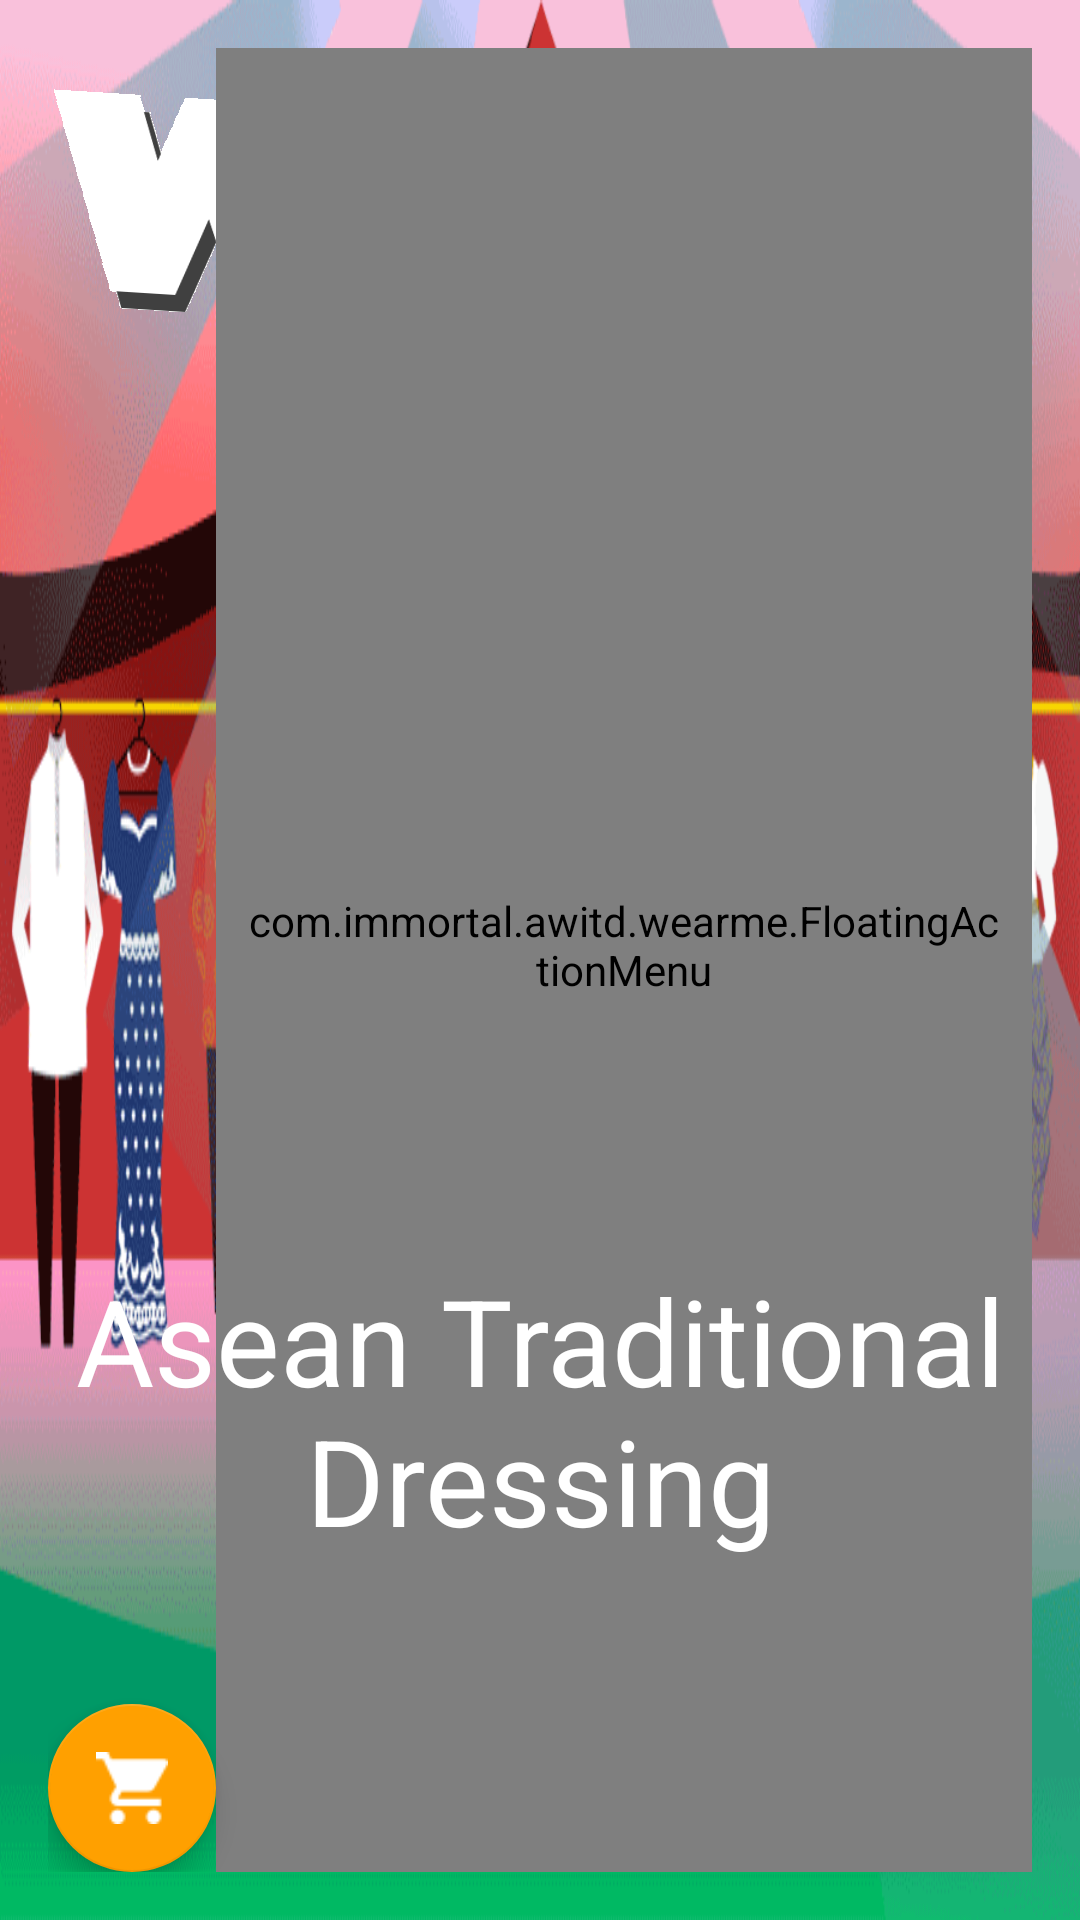

Android layout source for this screen:
<!-- AndroidManifest.xml: application theme AppTheme -->
<!-- res/layout/activity_main_tablet.xml -->
<?xml version="1.0" encoding="utf-8"?>
<RelativeLayout xmlns:android="http://schemas.android.com/apk/res/android"
    xmlns:tools="http://schemas.android.com/tools"
    android:layout_width="match_parent"
    android:layout_height="match_parent"
    xmlns:app="http://schemas.android.com/apk/res-auto"
    xmlns:fab="http://schemas.android.com/tools"
    android:orientation="vertical"
    android:paddingBottom="@dimen/activity_vertical_margin"
    android:paddingLeft="@dimen/activity_horizontal_margin"
    android:paddingRight="@dimen/activity_horizontal_margin"
    android:paddingTop="@dimen/activity_vertical_margin"
    android:background="@drawable/bg"
    android:weightSum="5"
    tools:context="com.immortal.awitd.wearme.MainActivity">

    <LinearLayout
        android:layout_width="fill_parent"
        android:layout_height="wrap_content"
        android:layout_weight="2"
        android:gravity="center"
        android:id="@+id/linearLayout3">

        <ImageView
            android:layout_width="1024dp"
            android:layout_height="100dp"
            android:src="@drawable/title_image" />
    </LinearLayout>



    <LinearLayout
        android:layout_width="fill_parent"
        android:layout_height="wrap_content"
        android:layout_weight="1"
        android:gravity="bottom"
        android:weightSum="3"
        android:id="@+id/linearLayout2">

        <LinearLayout
            android:layout_width="wrap_content"
            android:layout_height="wrap_content"
            android:layout_weight="1"

            android:gravity="right"
            android:orientation="horizontal">

        </LinearLayout>
    </LinearLayout>

    
        
        
        
        
        
        
        
        
    <com.immortal.awitd.wearme.FloatingActionMenu
        android:id="@+id/menu1"
        android:layout_width="match_parent"
        android:layout_height="match_parent"
        app:backgroundTint="#4caf50"
        android:paddingRight="10dp"
        android:paddingBottom="10dp"
        android:paddingLeft="10dp"
        app:menu_fab_label=""
        fab:fab_size="normal"
        fab:menu_labels_ellipsize="end"
        fab:menu_labels_singleLine="true"
        fab:menu_backgroundColor="#ccffffff"
        android:layout_alignParentBottom="true"
        android:layout_alignParentEnd="true"
        android:layout_toEndOf="@+id/fab">


        <com.immortal.awitd.wearme.FloatingActionButton
            android:id="@+id/fab2"
            android:background="#4CAF50"
            android:layout_width="wrap_content"
            android:layout_height="wrap_content"
            android:src="@drawable/music_icon_50_50"
            fab:fab_size="mini"
            fab:fab_label="Music" />

        <com.immortal.awitd.wearme.FloatingActionButton
            android:id="@+id/fab3"
            android:background="#4CAF50"
            android:layout_width="wrap_content"
            android:layout_height="wrap_content"
            android:src="@drawable/about_icon_50_50"
            fab:fab_size="mini"
            fab:fab_label="info" />

    </com.immortal.awitd.wearme.FloatingActionMenu>

    <android.support.design.widget.FloatingActionButton
        android:id="@+id/fab"
        app:fab_size="mini"
        android:layout_width="wrap_content"
        android:layout_height="wrap_content"
        android:layout_gravity="bottom|end|left"
        android:src="@drawable/shopping_cart_32_32"
        android:layout_alignBottom="@+id/menu1"
        android:layout_alignParentStart="true" />
    <Button
        android:id="@+id/button_play"
        android:layout_width="200dp"
        android:layout_height="200dp"
        android:paddingBottom="@dimen/activity_vertical_margin"
        android:paddingLeft="@dimen/activity_horizontal_margin"
        android:paddingRight="@dimen/activity_horizontal_margin"
        android:paddingTop="@dimen/activity_vertical_margin"
        android:textColor="#119809"
        android:background="@drawable/image_button_selector"
        android:layout_centerVertical="true"
        android:layout_centerHorizontal="true" />
    <TextView
        android:layout_width="fill_parent"
        android:layout_height="wrap_content"
        android:gravity="center"
        android:textAppearance="?android:attr/textAppearanceSmall"
        android:text="Asean Traditional Dressing"
        android:textColor="@color/white"
        android:textSize="40sp"
        android:id="@+id/textView_asean"
        android:layout_below="@+id/button_play"
        android:layout_alignParentEnd="true"
        android:ellipsize="middle" />
</RelativeLayout>
<!-- resources referenced by this layout -->
<resources>
  <color name="white">#fff</color>
  <dimen name="activity_horizontal_margin">16dp</dimen>
  <dimen name="activity_vertical_margin">16dp</dimen>
  <!-- drawable about_icon_50_50: png bitmap (drawable, 539 bytes) -->
  <!-- drawable bg: png bitmap (drawable, 101941 bytes) -->
  <!-- drawable image_button_selector (drawable) -->
  <?xml version="1.0" encoding="utf-8"?>
  <selector xmlns:android="http://schemas.android.com/apk/res/android">
      <item android:drawable="@drawable/playbutton2x_focuesd"
          android:state_pressed="true" />
      <item android:drawable="@drawable/playbutton2x_focuesd"
          android:state_focused="true" />
      <item android:drawable="@drawable/playbutton2x" />
  </selector>
  <!-- drawable music_icon_50_50: png bitmap (drawable, 1219 bytes) -->
  <!-- drawable shopping_cart_32_32: png bitmap (drawable, 679 bytes) -->
  <!-- drawable title_image: png bitmap (drawable, 15860 bytes) -->
  <style name="AppTheme" parent="Theme.AppCompat.Light.DarkActionBar">
          
          <item name="colorPrimary">@color/colorPrimary</item>
          <item name="colorPrimaryDark">@color/colorPrimaryDark</item>
          <item name="colorAccent">@color/colorAccent</item>
      </style>
  <!-- drawable playbutton2x_focuesd: png bitmap (drawable, 48679 bytes) -->
  <color name="colorPrimary">#3F51B5</color>
  <color name="colorPrimaryDark">#303F9F</color>
  <color name="colorAccent">#FFA000</color>
</resources>
